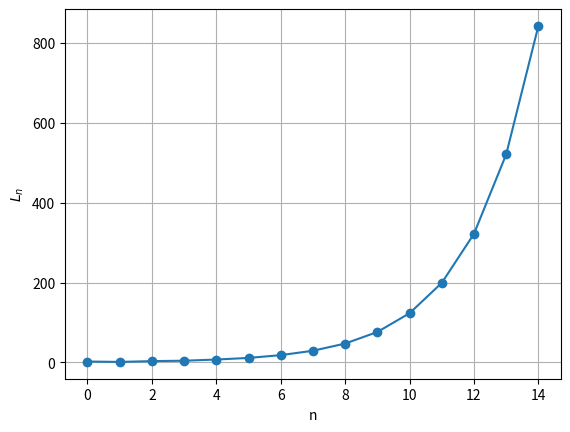

Recreate this plot in Python.
import numpy as np
import matplotlib.pyplot as plt

# Function to calculate Ln
def calculate_L(n):
    phi = (1 + np.sqrt(5)) / 2
    psi = (1 - np.sqrt(5)) / 2
    return phi**n + psi**n

# Generating values for n
n_values = np.arange(0, 15)

# Calculating Ln for each n
L_values = calculate_L(n_values)

# Plotting
plt.plot(n_values, L_values, marker='o')
plt.xlabel('n')
plt.ylabel('$L_n$')
plt.grid(True)
plt.savefig("fig1.png")

